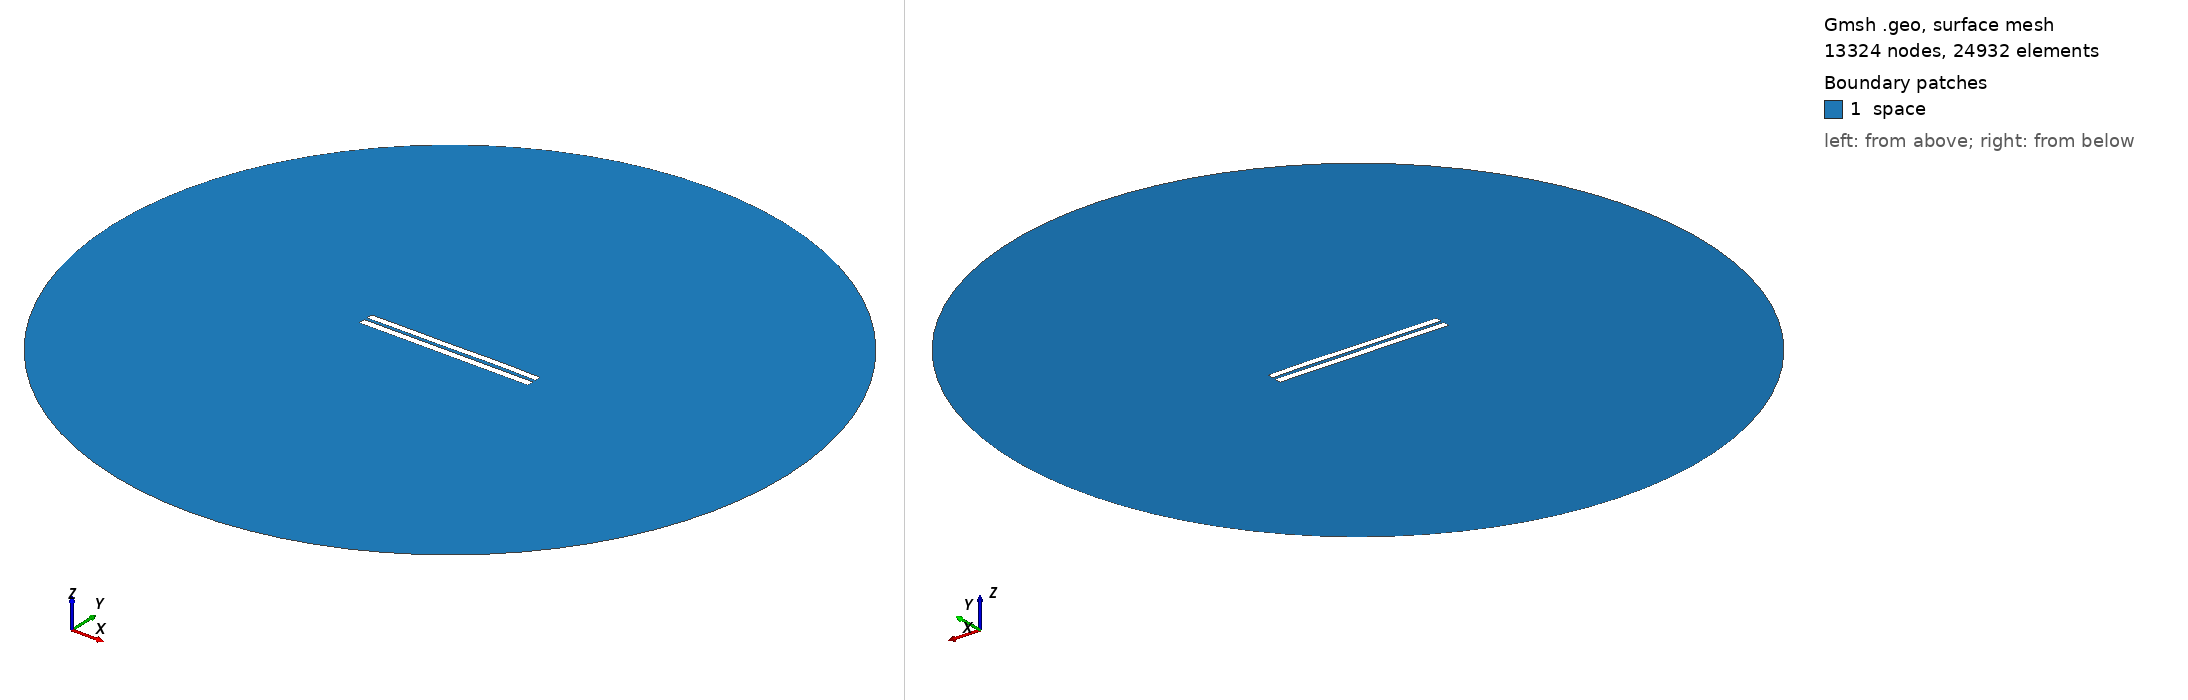

Gmsh geometry script, surface-meshed: 13324 nodes, 24932 surface elements. Boundary patches (legend numbers): 1 space. Left view from above one corner, right view from below the opposite corner. Legend entries are the model's physical surfaces. The drawing asked Gmsh for element sizes between 1% and 20% of the model's largest extent; the script's own settings can give other sizes.

=== 4334.geo (drawn) ===
//---------------------------------------
// Geometry kernel
//---------------------------------------

SetFactory("OpenCASCADE");



//---------------------------------------
// Parameters of the geometry
//---------------------------------------

// Overetch of the upper plate
overetch = 0.125;

// Distance between the plates
distance = 1.75;

// Discretization over the x axis (for the deformation)
nx = 50; 

// Length of the plate
L = 100 - overetch; 

// Number of modes
n = 4; 

// 1st mode coefficient
coeff(1) = 0.15;
beta(1) = 0.596864 * 3.1415926535 / L;

// 2nd mode coefficient
coeff(2) = 0.07499999999999998;
beta(2) = 1.49418 * 3.1415926535 / L;

// 3rd mode coefficient
coeff(3) = -0.075;
beta(3) = 2.50025 * 3.1415926535 / L;

// 4th mode coefficient
coeff(4) = 0.07499999999999998;
beta(4) = 3.49999 * 3.1415926535 / L;



//---------------------------------------
// Upper plate (deformed rectangle)
//---------------------------------------

// Coordiantes of the upper plate
xmin = -50;
xmax = 50 - overetch;

// Height of the upper plate
yheight = 4 - 2 * overetch;

// Indexes of the points
UpperID[] = {};
LowerID[] = {};
LeftID[] = {};
RightID[] = {};

// Point index
p = 1;

// Horizontal edges
For i In {1:nx}
    x = xmin + (i-1)*(xmax - xmin)/(nx-1);

    y_bottom = distance / 2 + overetch;
    For j In {1:n}
        C = (Cosh(beta(j)*L) + Cos(beta(j)*L)) / (Sinh(beta(j)*L) + Sin(beta(j)*L));
        y_bottom  = y_bottom + coeff(j) * (Cosh(beta(j)*(x+50)) - Cos(beta(j)*(x+50)) - C * (Sinh(beta(j)*(x+50)) - Sin(beta(j)*(x+50))));
    EndFor

    y_top = y_bottom + yheight;

    Point(p) = {x, y_top, 0, 1.0};
    UpperID[i] = p;
    p = p + 1;

    Point(p) = {x, y_bottom, 0, 1.0};
    LowerID[i] = p;
    p = p + 1;
EndFor

// Create point lists
UpperPts[] = {}; LowerPts[] = {};
For i In {1:nx}
  UpperPts[] += {UpperID[i]};
  LowerPts[] += {LowerID[i]};
EndFor

// Build splines
Spline(1) = {UpperPts[]};
Spline(2) = {LowerPts[]};
Line(3) = {LowerPts[nx-1], UpperPts[nx-1]};
Line(4) = {LowerPts[0], UpperPts[0]};

// Build the plane surface
Curve Loop(1) = {2, 3, -1, -4};
Plane Surface(1) = {1};



//---------------------------------------
// Lower plate (rectangle)
//---------------------------------------

// Vertices
Point(1001) = {-50, -1, 0, 1.0};
Point(1002) = { 50, -1, 0, 1.0};
Point(1003) = { 50,  -5, 0, 1.0};
Point(1004) = {-50,  -5, 0, 1.0};

// Edges
Line(5) = {1001, 1002};
Line(6) = {1002, 1003};
Line(7) = {1003, 1004};
Line(8) = {1004, 1001};

// Plane surface
Line Loop(2) = {5, 6, 7, 8};
Plane Surface(2) = {2}; 



//---------------------------------------
// Outer (fictious) boundary
//---------------------------------------

// Points
Point(1005) = {0, 0, 0};       // Center
Point(1006) = {200, 0, 0};     // Start point
Point(1007) = {0, 200, 0};     // 90 degrees
Point(1008) = {-200, 0, 0};    // 180 degrees
Point(1009) = {0, -200, 0};    // 270 degrees

// Circle arcs (each needs start, center, end)
Circle(9) = {1006, 1005, 1007};
Circle(10) = {1007, 1005, 1008};
Circle(11) = {1008, 1005, 1009};
Circle(12) = {1009, 1005, 1006};

// Plane surface for the entire domain
Curve Loop(3) = {9, 10, 11, 12};
Surface(3) = {3};

// Subtract the plates from the whole domain to obtain the actual domain where we want to solve the equations
BooleanDifference{ Surface{3}; Delete; }{ Surface{1}; Surface{2}; Delete; }




//---------------------------------------
// Transfinite Lines/Curves
//---------------------------------------

// Set the number of points on the boundaries
r = 7;

// Plates
Transfinite Curve {1, 2} = 50*r Using Progression 1;
Transfinite Curve {3, 4} = 2*r Using Progression 1;
Transfinite Line {5, 7} = 50*r Using Progression 1;
Transfinite Line {6, 8} = 2*r Using Progression 1;

// Outer boundary
Transfinite Line {9, 10, 11, 12} = 20 Using Progression 1;



//---------------------------------------
// Physical groups
//---------------------------------------                

// Physical curves (boundaries)
Physical Line("force_segment", 10) = {2};
Physical Line("upper_plate", 11) = {1, 3, 4};
Physical Line("lower_plate", 12) = {5, 6, 7, 8};
Physical Line("boundary", 20) = {9, 10, 11, 12};

// Physical Surfaces
Physical Surface("space", 30) = {3};



//---------------------------------------
// 6. Generate the Mesh
//---------------------------------------

// 2D mesh generation
Mesh 2;
